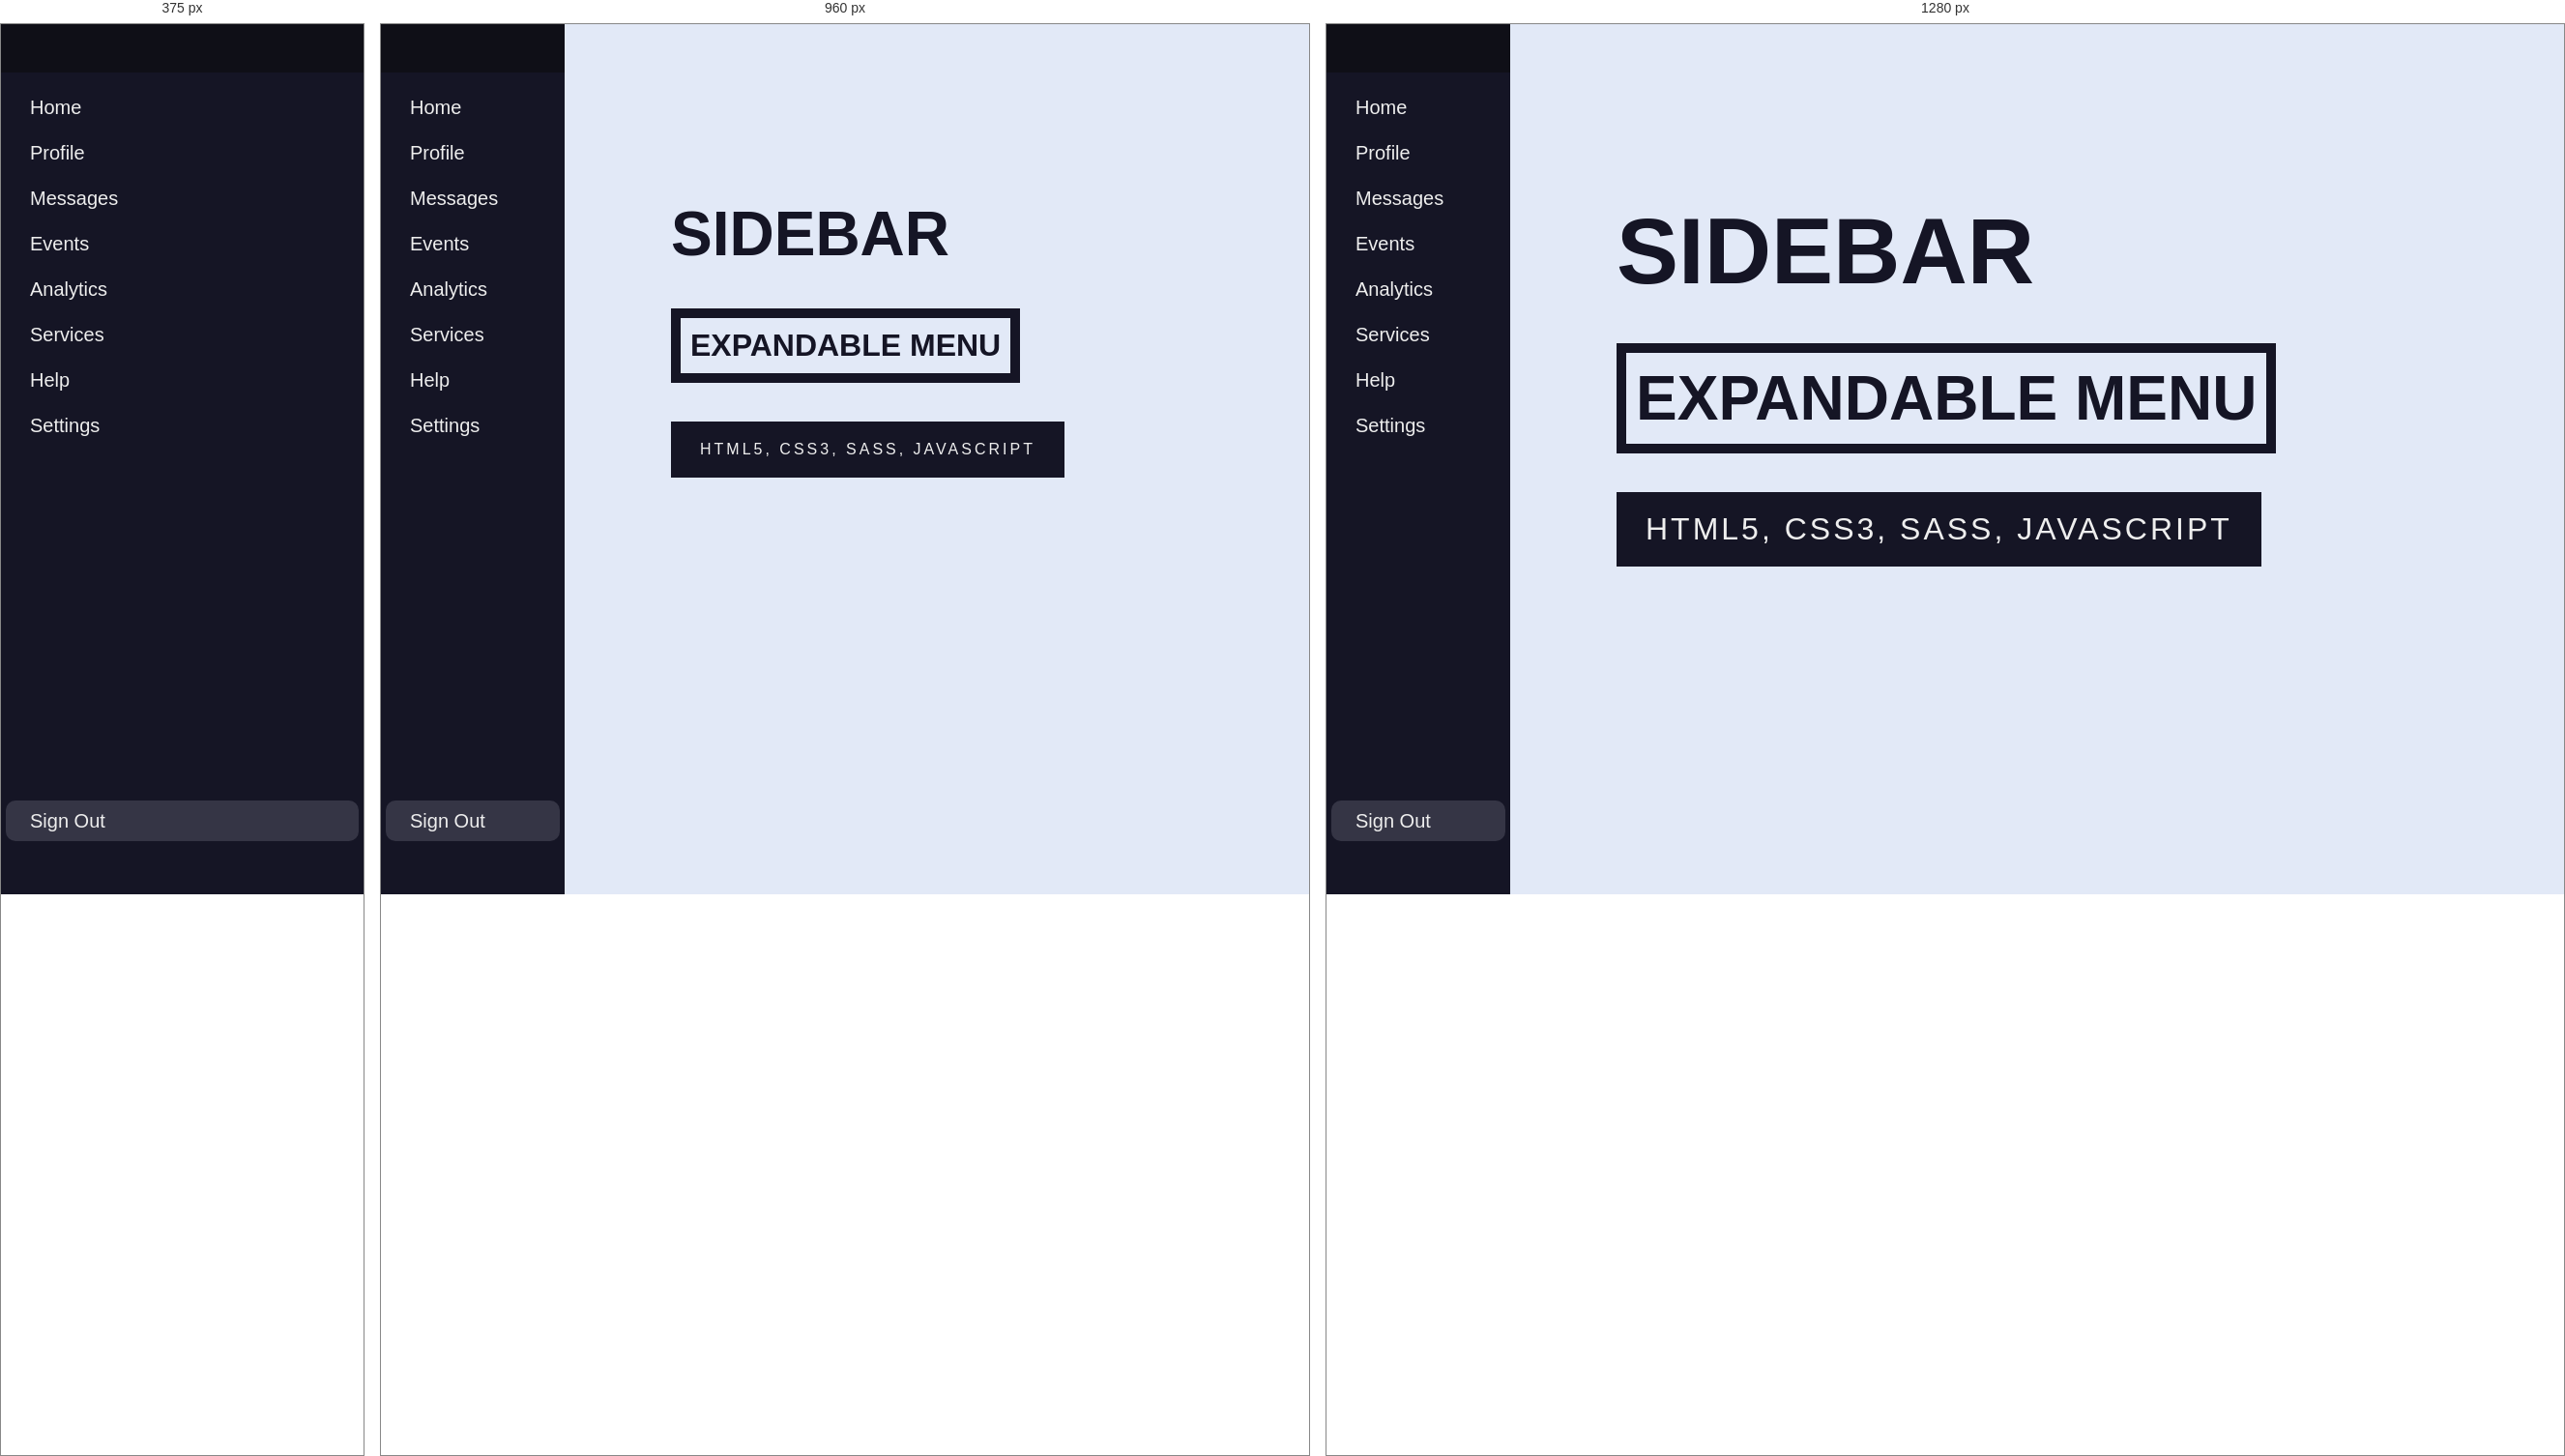
Rendered at 375 px, 960 px and 1280 px, left to right.

<!-- file: index.html -->
<!DOCTYPE html>
<html lang="en">
<head>
    <meta charset="UTF-8">
    <meta http-equiv="X-UA-Compatible" content="IE=edge">
    <meta name="viewport" content="width=device-width, initial-scale=1.0">

    <script src="https://kit.fontawesome.com/f5a4749586.js"></script>
    
    <link rel="stylesheet" href="main.css">
    <title>Expanding side nav</title>
</head>
<body>
    
  <nav class="nav nav--expand">
    
    <div class="nav__header">
      <i class="rotate-left fas fa-chevron-left"></i>
    </div>
    
    <div class="nav__items">
      
      <div class="nav__items-top">
        
        <a class="nav__item" href="#">
          <i class="fas fa-home"></i>
          Home
        </a>
        
        <a class="nav__item" href="#">
          <i class="fas fa-user"></i>
          Profile
        </a>

        <a class="nav__item" href="#">
          <i class="fas fa-comments"></i>
          Messages
        </a>

        <a class="nav__item" href="#">
          <i class="fas fa-calendar-week"></i>
          Events
        </a>

        <a class="nav__item" href="#">
          <i class="fas fa-chart-line"></i>
          Analytics
        </a>

        <a class="nav__item" href="#">
          <i class="fas fa-sliders-h"></i>
          Services
        </a>

        <a class="nav__item" href="#">
          <i class="fas fa-question"></i>
          Help
        </a>

        <a class="nav__item" href="#">
          <i class="fas fa-cog"></i>
          Settings
        </a>

      </div>

      <div class="nav__items-bottom">
        
        <a class="nav__item nav__login" href="#">
          <i class="fas fa-sign-out-alt"></i>
          Sign Out
        </a>
        
      </div>

    </div>

  </nav>

  <main>

    <div class="main-headers">

      <h1>Sidebar</h1>

      <h2>Expandable menu</h2>

      <h3>HTML5, CSS3, SASS, JavaScript</h3>
    
    </div>

  </main>

  
  <script src="index.js"></script>
</body>
</html>

/* @media block from main.css */
@media screen and (max-width: 1100px) {
  .main-headers h1 {
    font-size: 4rem; }
  .main-headers h2 {
    font-size: 2rem; }
  .main-headers h3 {
    font-size: 1rem; } }

/* @media block from main.css */
@media screen and (max-width: 820px) {
  .nav {
    width: 100vw;
    max-width: 100vw; }
    .nav--contract {
      width: 60px;
      max-width: 55px; }
  .main-headers {
    display: none; } }